Image classification data set "dataset" (wendayusup/Multi-Component-Manufacturing-Defect-Metrology on GitHub). Class labels (2): defect, normal.

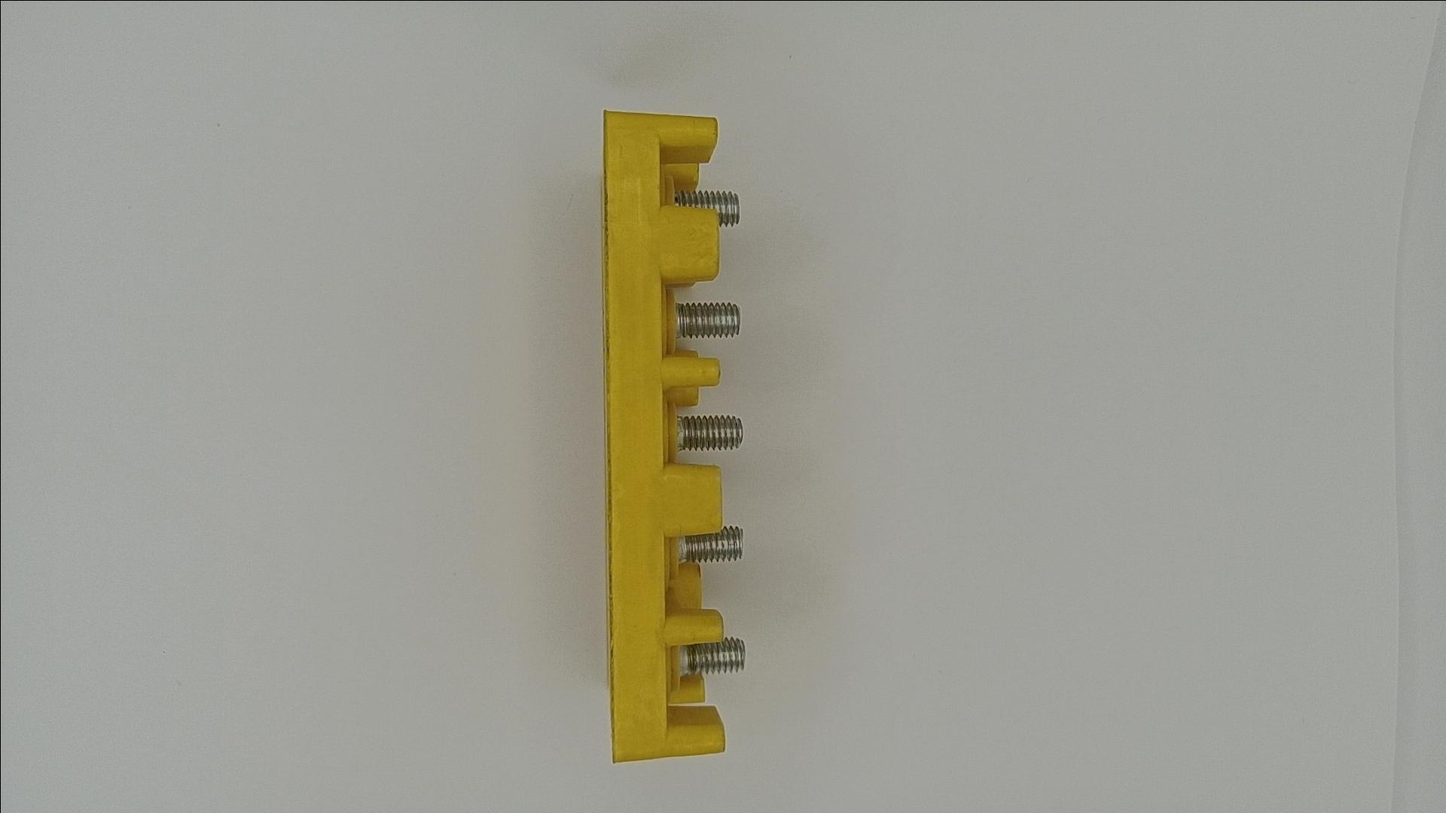
Label: normal

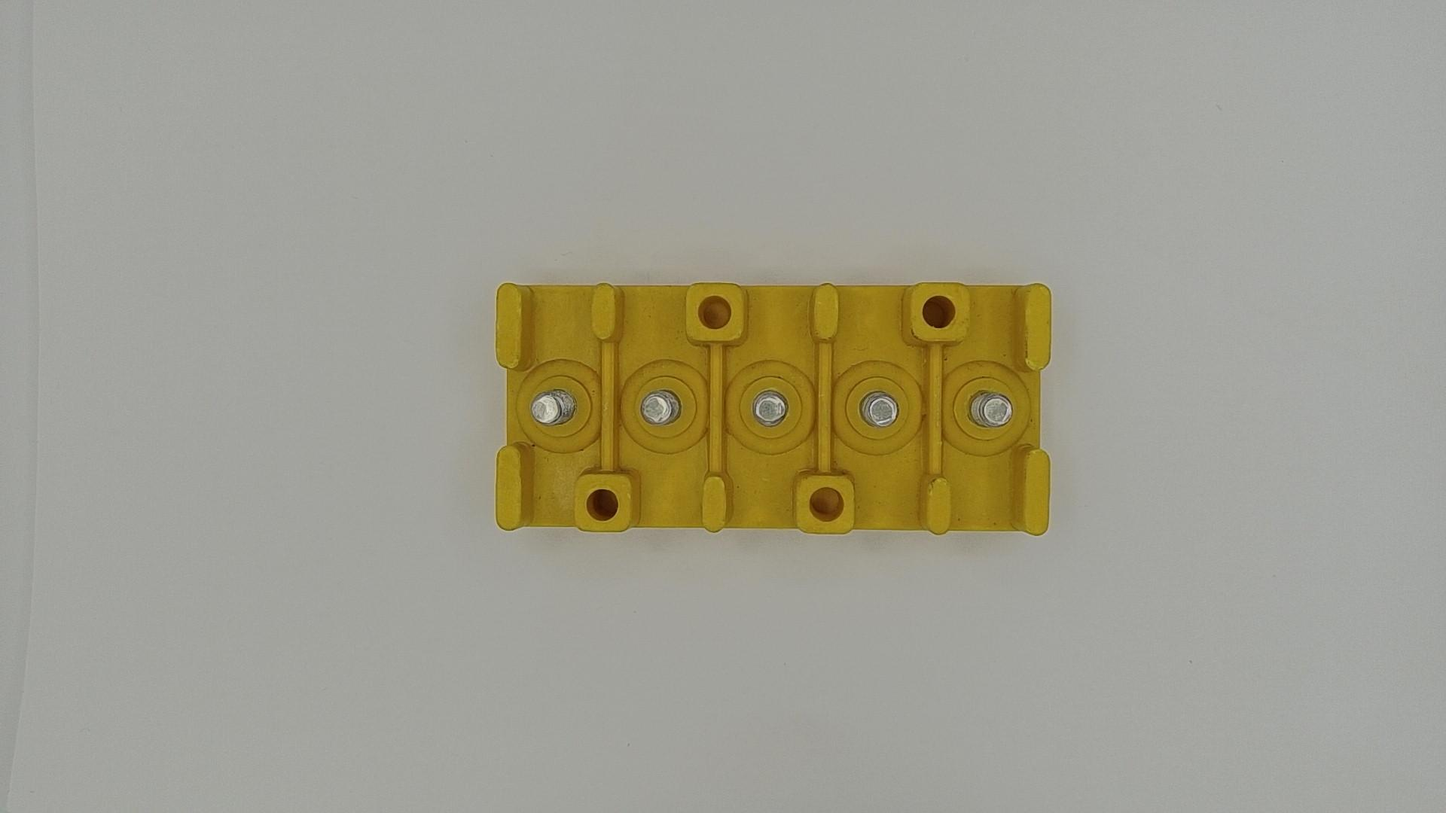
Label: normal

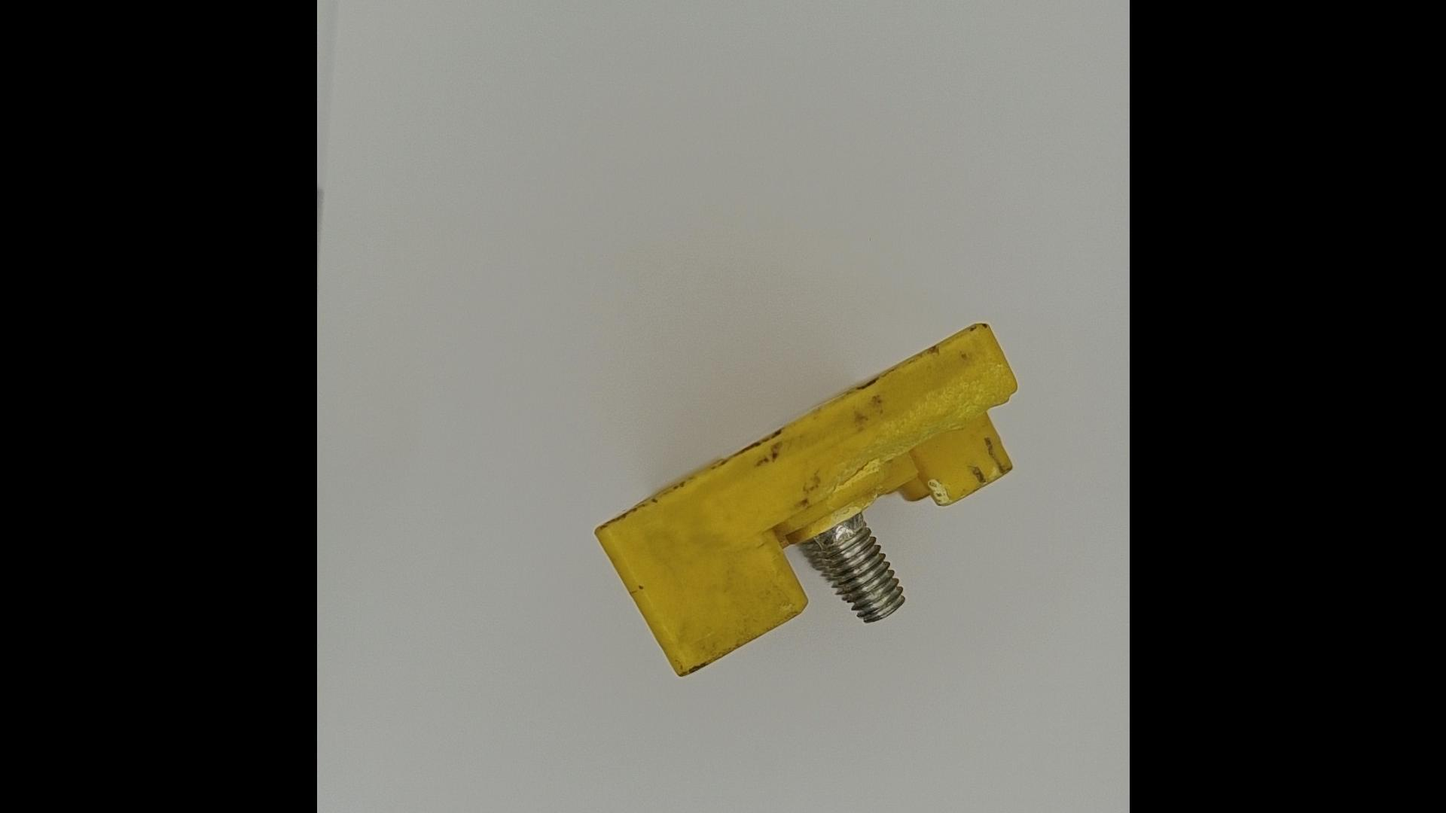
Label: defect

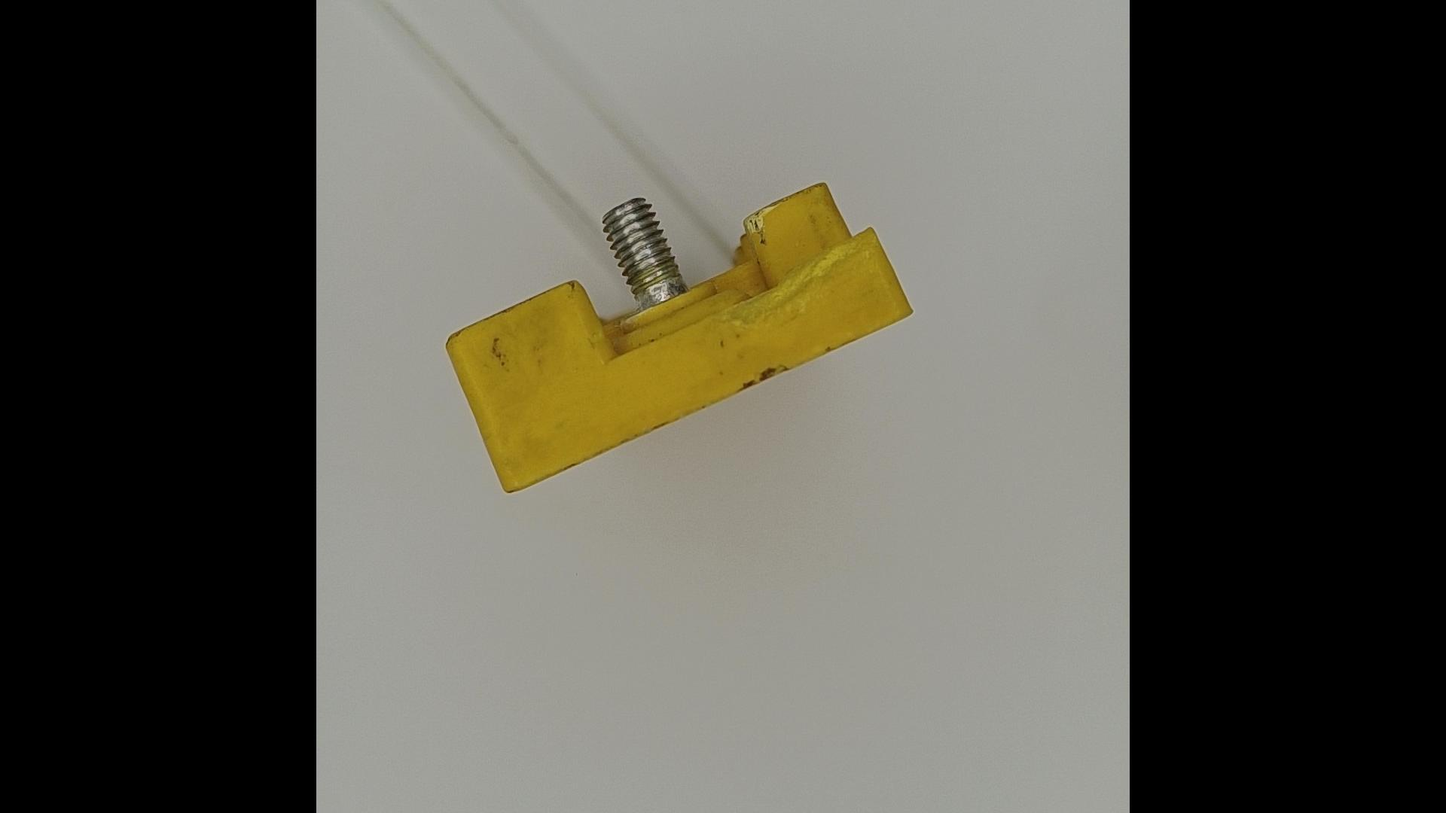
Label: defect

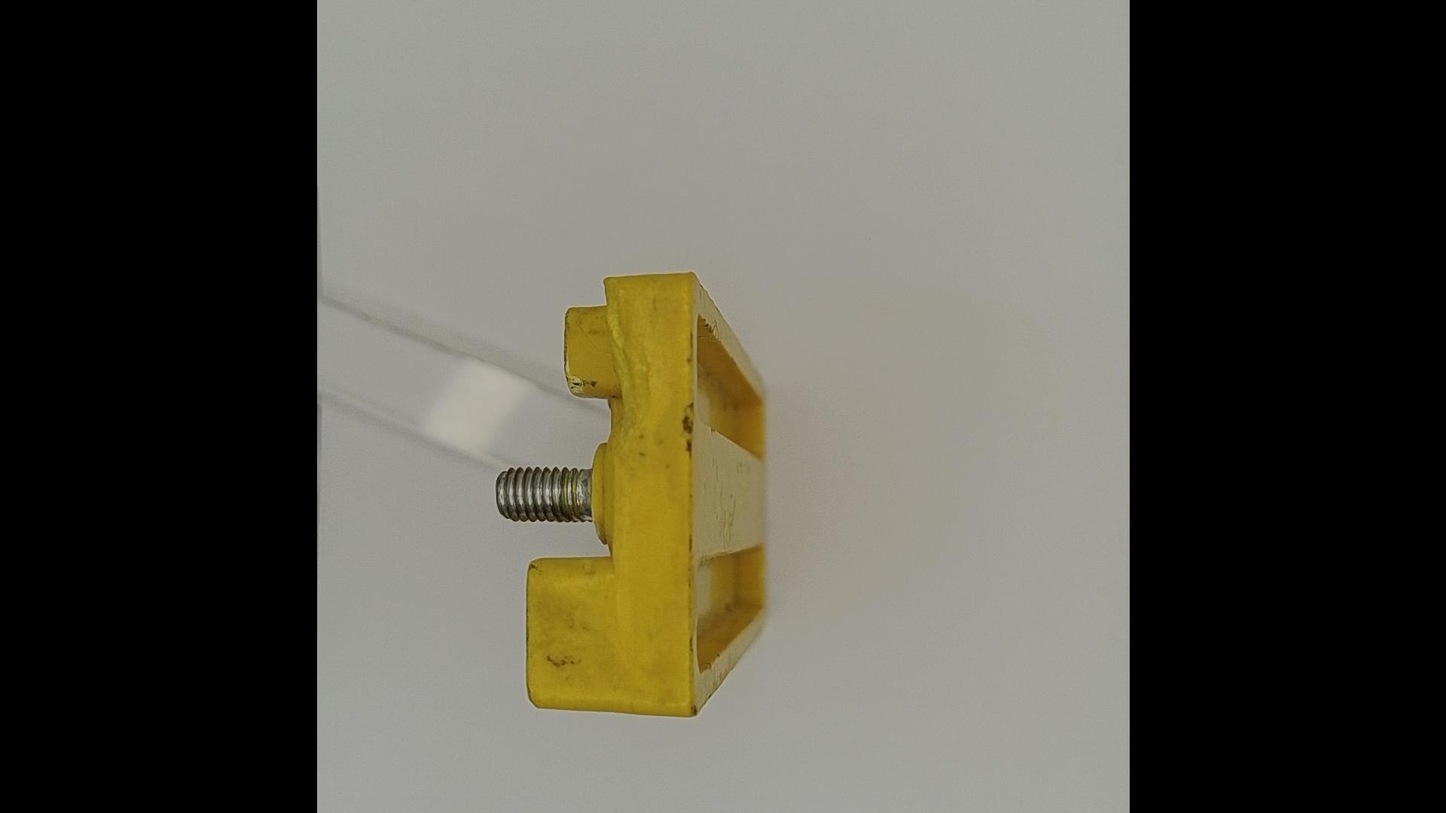
Label: defect

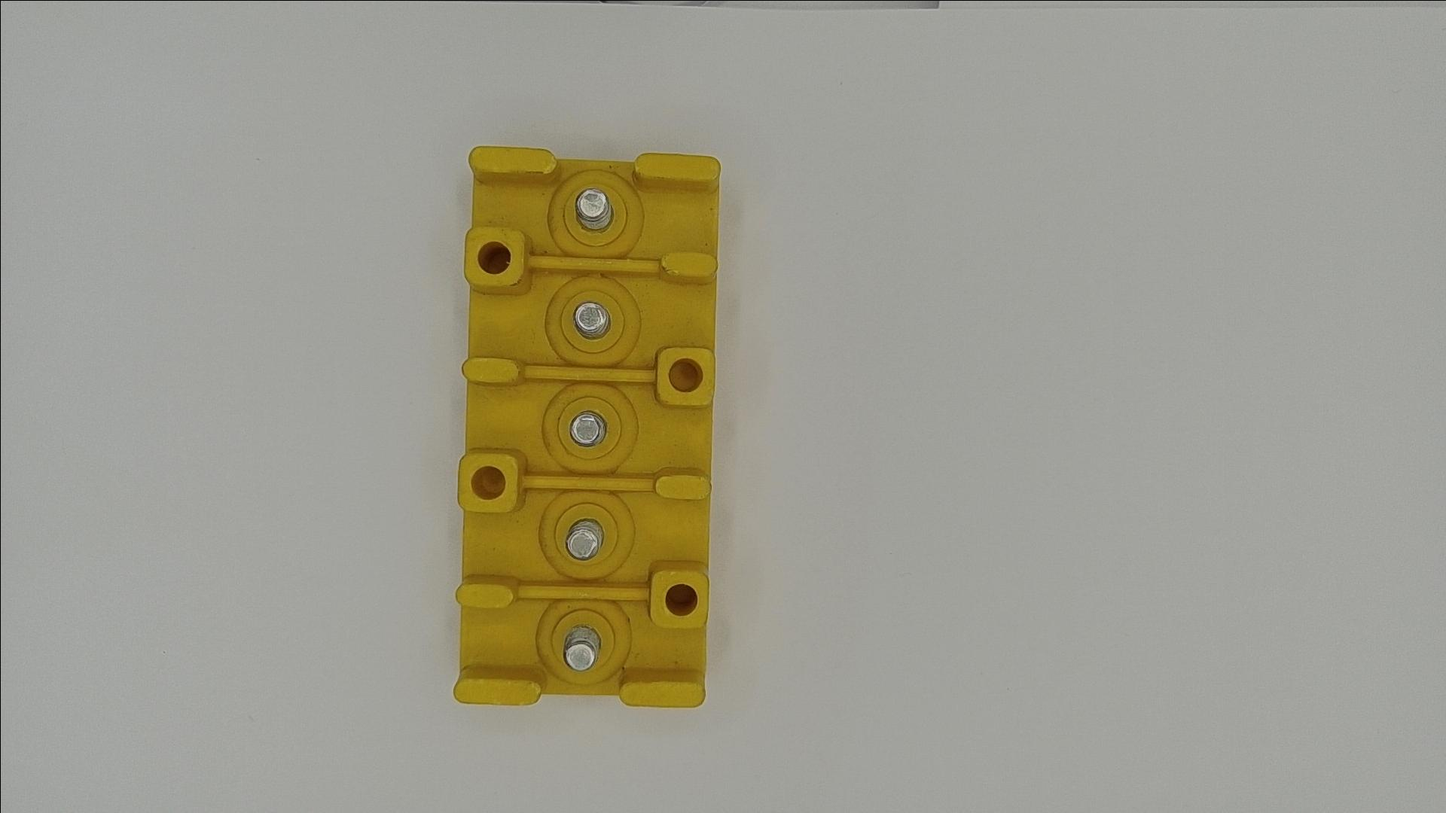
Label: normal
